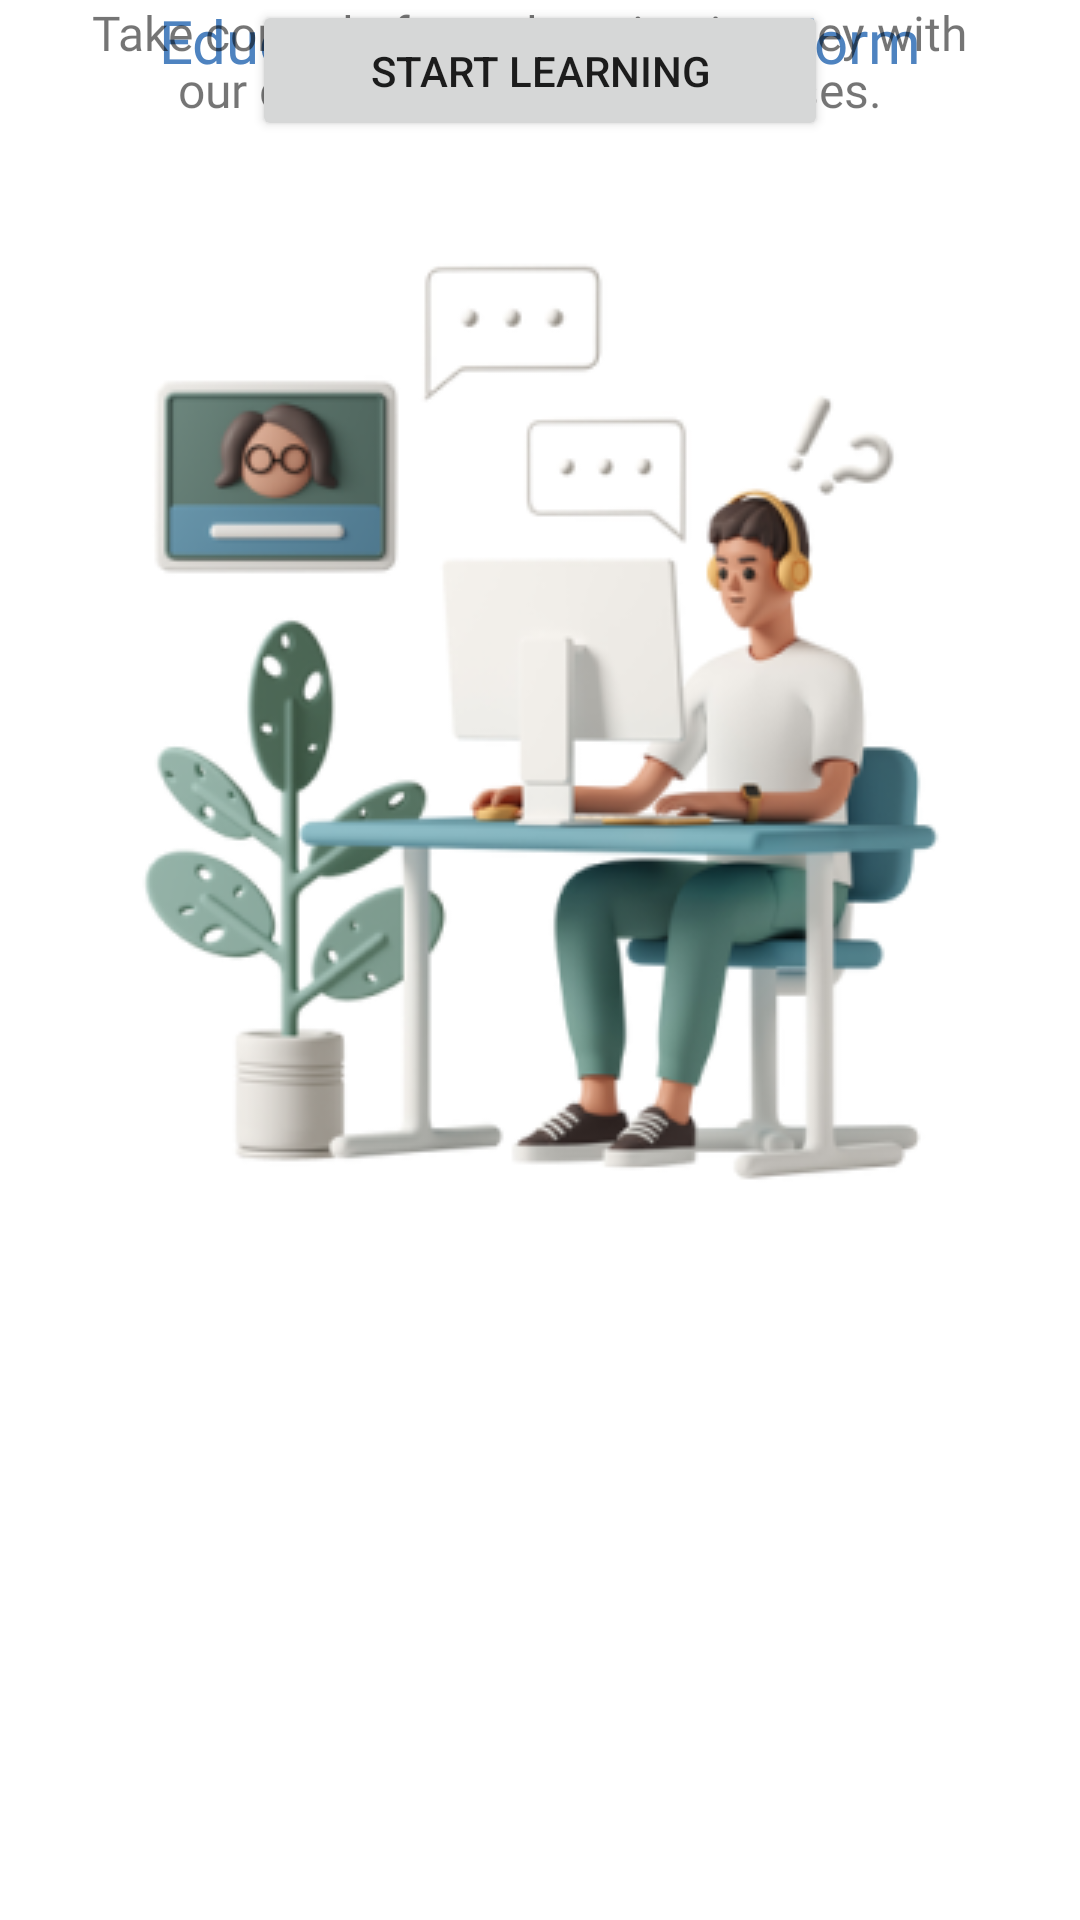

The Android layout XML behind this screen, and the referenced resources:
<!-- AndroidManifest.xml: application theme Theme.Owlingo -->
<!-- res/layout/fragment_start.xml -->
<?xml version="1.0" encoding="utf-8"?>
<androidx.constraintlayout.widget.ConstraintLayout xmlns:android="http://schemas.android.com/apk/res/android"
    xmlns:app="http://schemas.android.com/apk/res-auto"
    xmlns:tools="http://schemas.android.com/tools"
    android:layout_width="match_parent"
    android:layout_height="match_parent">

    <ImageView
        android:id="@+id/imageView2"
        android:layout_width="wrap_content"
        android:layout_height="wrap_content"
        app:layout_constraintBottom_toBottomOf="parent"
        app:layout_constraintEnd_toEndOf="parent"
        app:layout_constraintStart_toStartOf="parent"
        app:layout_constraintTop_toTopOf="parent"
        app:layout_constraintVertical_bias="0.251"
        app:srcCompat="@drawable/boy_studying_remotely_with_tutor" />

    <TextView
        android:id="@+id/platformTitle"
        android:layout_width="wrap_content"
        android:layout_height="wrap_content"
        android:fontFamily="@font/pt_serif_caption"
        android:text="@string/EducationLearningPlatform"
        android:textColor="#4E83C0"
        android:textSize="20sp"
        app:layout_constraintEnd_toEndOf="parent"
        app:layout_constraintStart_toStartOf="parent"
        tools:layout_editor_absoluteY="446dp" />

    <TextView
        android:id="@+id/textView2"
        android:layout_width="310dp"
        android:layout_height="41dp"
        android:layout_marginStart="10sp"
        android:layout_marginEnd="20sp"
        android:fontFamily="@font/acme"
        android:text="@string/platformDesc"
        android:textAlignment="center"
        android:textSize="16sp"
        app:layout_constraintEnd_toEndOf="parent"
        app:layout_constraintHorizontal_bias="0.563"
        app:layout_constraintStart_toStartOf="parent"
        tools:layout_editor_absoluteY="493dp" />

    <Button
        android:id="@+id/button"
        android:layout_width="192dp"
        android:layout_height="47dp"
        android:text="Start Learning"
        app:cornerRadius="20sp"
        app:layout_constraintEnd_toEndOf="parent"
        app:layout_constraintStart_toStartOf="parent"
        tools:layout_editor_absoluteY="559dp" />
</androidx.constraintlayout.widget.ConstraintLayout>
<!-- resources referenced by this layout -->
<resources>
  <!-- drawable boy_studying_remotely_with_tutor: png bitmap (drawable, 75138 bytes) -->
  <string name="EducationLearningPlatform">Education Learning Platform</string>
  <string name="platformDesc">Take control of your learning journey with our customizable online courses.</string>
  <style name="Theme.Owlingo" parent="Theme.MaterialComponents.DayNight.NoActionBar">
          
          <item name="colorPrimary">@color/primary_color</item>
          <item name="colorPrimaryVariant">@color/purple_700</item>
          <item name="colorOnPrimary">@color/white</item>
          
          <item name="colorSecondary">@color/teal_200</item>
          <item name="colorSecondaryVariant">@color/teal_700</item>
          <item name="colorOnSecondary">@color/black</item>
          
          <item name="android:statusBarColor">?attr/colorPrimaryVariant</item>
          
      </style>
  <color name="primary_color">#4E84C1</color>
  <color name="purple_700">#FF3700B3</color>
  <color name="white">#FFFFFFFF</color>
  <color name="teal_200">#FF03DAC5</color>
  <color name="teal_700">#FF018786</color>
  <color name="black">#FF000000</color>
</resources>
